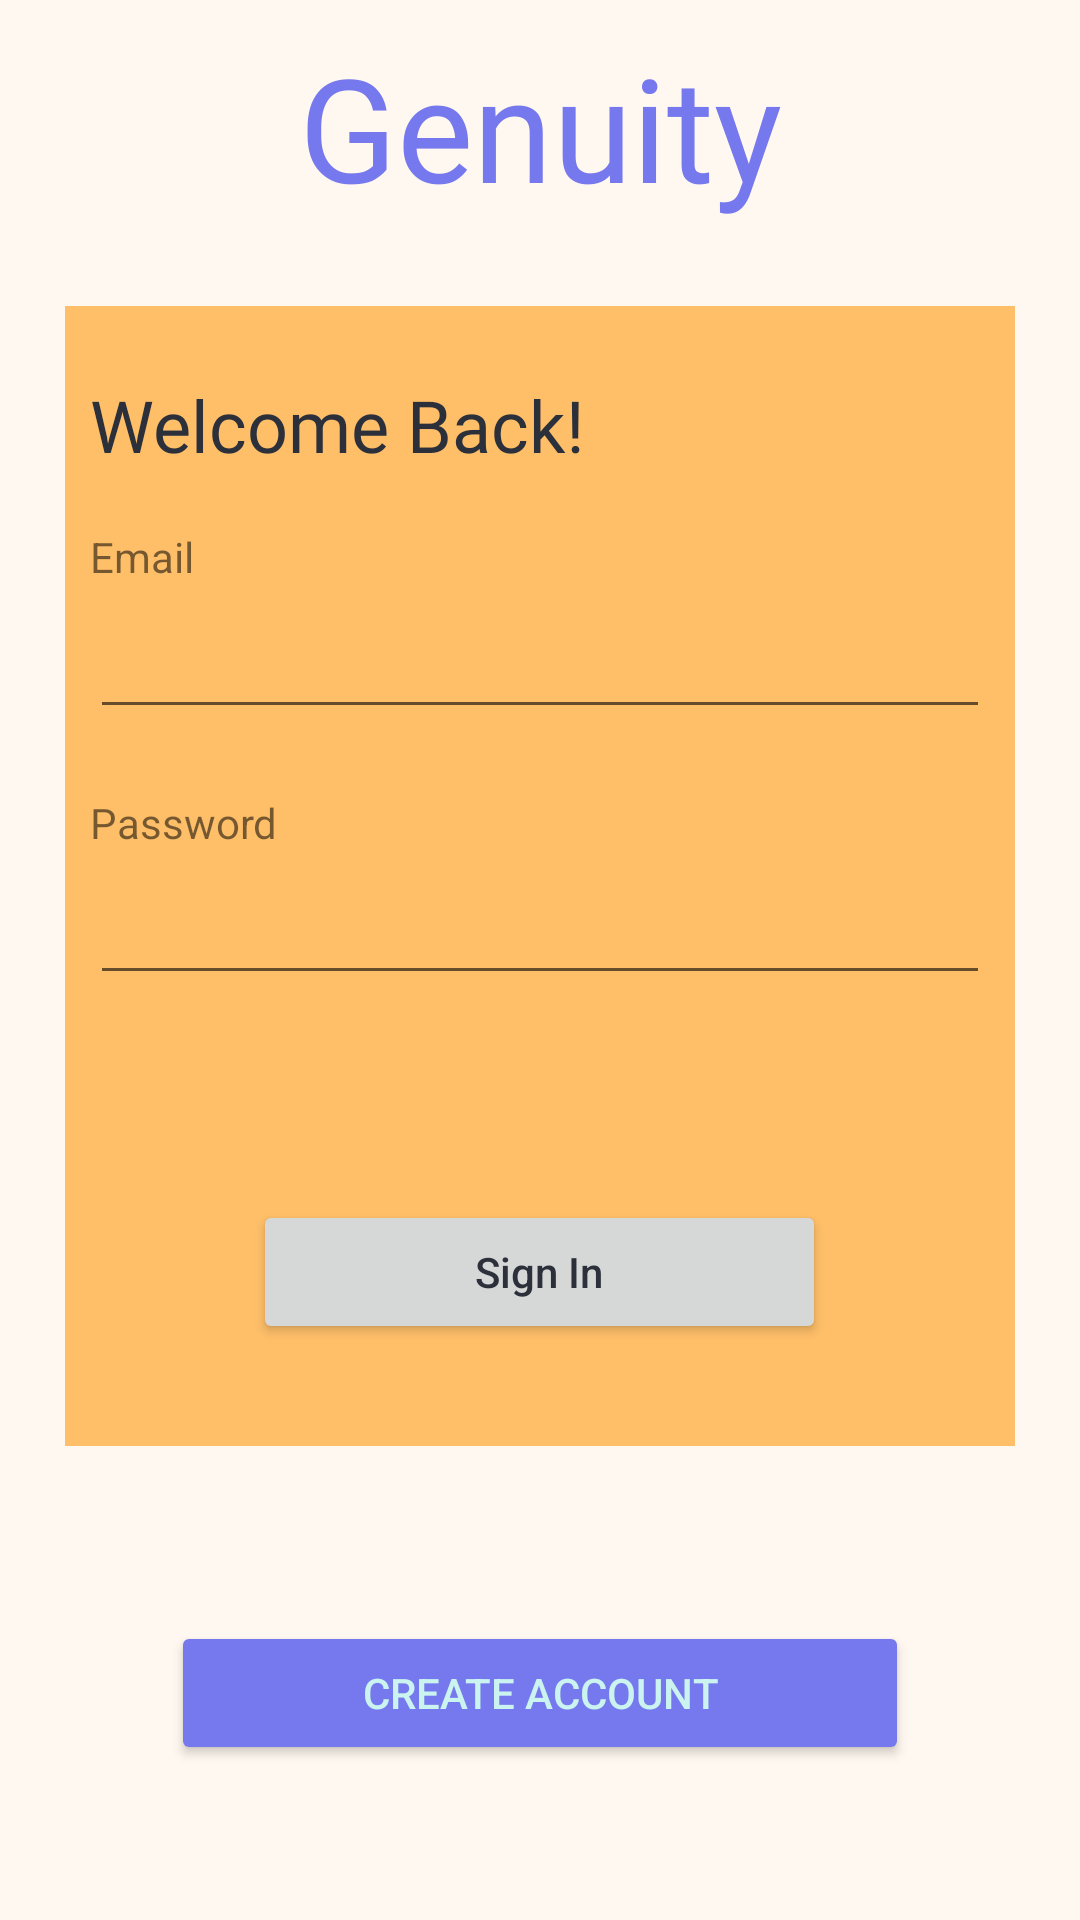

The Android layout XML behind this screen, and the referenced resources:
<!-- AndroidManifest.xml: application theme Theme.Projectgenuity -->
<!-- res/layout/activity_log_in.xml -->
<?xml version="1.0" encoding="utf-8"?>
<LinearLayout xmlns:android="http://schemas.android.com/apk/res/android"
    xmlns:app="http://schemas.android.com/apk/res-auto"
    xmlns:tools="http://schemas.android.com/tools"
    android:id="@+id/LinearLayout_login"
    android:layout_width="match_parent"
    android:layout_height="match_parent"
    android:background="@color/custom_white"
    android:orientation="vertical"
    tools:context=".LogInActivity">

    <TextView
        android:id="@+id/textView_login_intro"
        android:layout_width="match_parent"
        android:layout_height="82dp"
        android:layout_marginTop="30px"
        android:layout_marginBottom="30px"
        android:fontFamily="@font/abeezee"
        android:text="@string/company_name"
        android:textAlignment="center"
        android:textColor="@color/custom_purple"
        android:textSize="48sp" />

    <LinearLayout
        android:layout_width="match_parent"
        android:layout_height="380dp"
        android:layout_marginLeft="65px"
        android:layout_marginRight="65px"
        android:background="@color/custom_orange_light"
        android:orientation="vertical"
        android:paddingLeft="25px"
        android:paddingTop="70px"
        android:paddingRight="25px">

        <TextView
            android:id="@+id/textView"
            android:layout_width="match_parent"
            android:layout_height="wrap_content"
            android:layout_marginBottom="55px"
            android:fontFamily="@font/abeezee"
            android:text="@string/authentication_login_greeting"
            android:textColor="@color/custom_black"
            android:textSize="24sp" />

        <TextView
            android:id="@+id/textView2"
            android:layout_width="match_parent"
            android:layout_height="wrap_content"
            android:text="@string/authentication_email" />

        <EditText
            android:id="@+id/editText_login_Email"
            android:layout_width="match_parent"
            android:layout_height="wrap_content"
            android:layout_marginBottom="65px"
            android:ems="10"
            android:inputType="textPersonName"
            android:minHeight="48dp"
            tools:ignore="SpeakableTextPresentCheck" />

        <TextView
            android:id="@+id/textView3"
            android:layout_width="match_parent"
            android:layout_height="wrap_content"
            android:text="@string/authentication_password" />

        <EditText
            android:id="@+id/editText_login_Password"
            android:layout_width="match_parent"
            android:layout_height="wrap_content"
            android:layout_marginBottom="65px"
            android:ems="10"
            android:importantForAutofill="no"
            android:inputType="textPersonName"
            android:minHeight="48dp"
            tools:ignore="SpeakableTextPresentCheck" />

        <Button
            android:id="@+id/button_signin_login"
            android:layout_width="191dp"
            android:layout_height="wrap_content"
            android:layout_gravity="center"
            android:layout_marginTop="140px"
            android:text="@string/authentication_login"
            android:textAllCaps="false"
            android:textColor="@color/custom_black" />
    </LinearLayout>

    <Button
        android:id="@+id/button_signup_login"
        android:layout_width="246dp"
        android:layout_height="wrap_content"
        android:layout_gravity="center"
        android:layout_marginTop="175px"
        android:backgroundTint="@color/custom_purple"
        android:text="@string/authentication_signup"
        android:textColor="@color/custom_blue_light" />


</LinearLayout>
<!-- resources referenced by this layout -->
<resources>
  <color name="custom_black">#2B303A</color>
  <color name="custom_blue_light">#CBF3F0</color>
  <color name="custom_orange_light">#FFBF69</color>
  <color name="custom_purple">#7678ed</color>
  <color name="custom_white">#FFF8F0</color>
  <string name="authentication_email">Email</string>
  <string name="authentication_login">Sign In</string>
  <string name="authentication_login_greeting">Welcome Back!</string>
  <string name="authentication_password">Password</string>
  <string name="authentication_signup">Create Account</string>
  <string name="company_name">Genuity</string>
  <style name="Theme.Projectgenuity" parent="Theme.MaterialComponents.DayNight.DarkActionBar">
          
          <item name="colorPrimary">@color/custom_orange_light</item>
          <item name="colorPrimaryVariant">@color/custom_orange_light</item>
          <item name="colorOnPrimary">@color/custom_white</item>
          
          <item name="colorSecondary">@color/custom_orange_light</item>
          <item name="colorSecondaryVariant">@color/custom_blue_light</item>
          <item name="colorOnSecondary">@color/custom_black</item>
          
          <item name="android:statusBarColor" tools:targetApi="l">?attr/colorPrimaryVariant</item>
          
      </style>
</resources>
